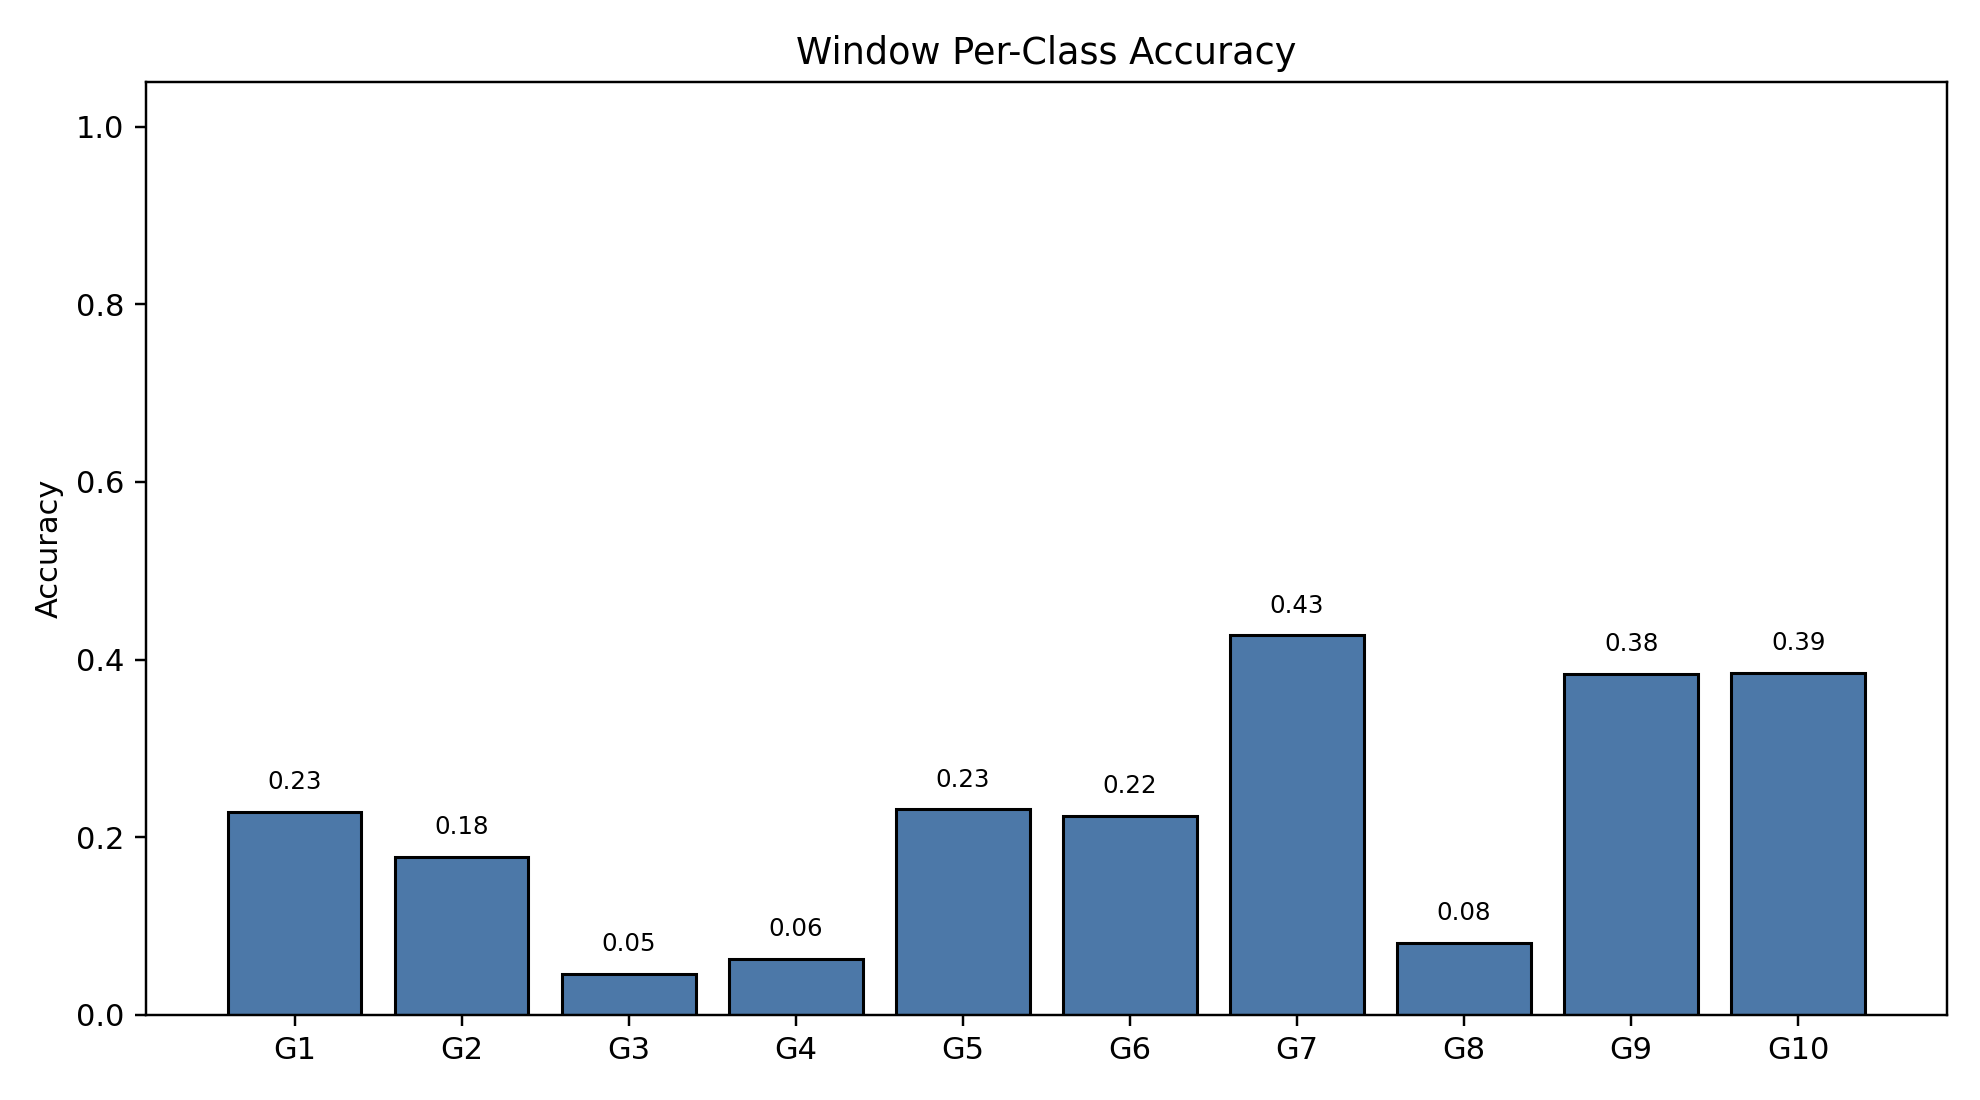

The table this chart was drawn from, first rows:
class_index, gesture_id, support, correct, accuracy
0, 1, 791, 181, 0.2288
1, 2, 692, 123, 0.1777
2, 3, 766, 35, 0.04569
3, 4, 743, 47, 0.06326
4, 5, 735, 170, 0.2313
5, 6, 763, 171, 0.2241
6, 7, 754, 322, 0.4271
7, 8, 707, 57, 0.08062
8, 9, 688, 264, 0.3837
9, 10, 683, 263, 0.3851
